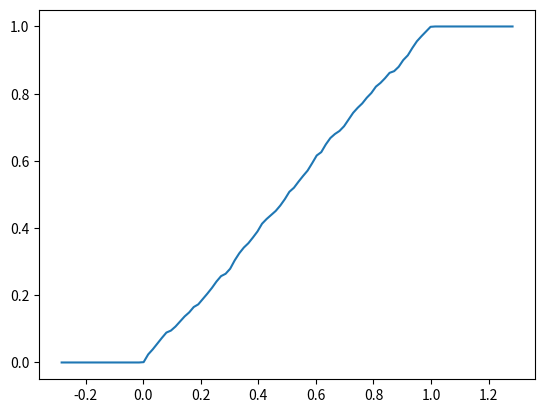

Generate this figure with matplotlib:
# empirical cumulative distribution function (ecdf)

import numpy as np
import matplotlib.pyplot as plt


class ECDF:
    
    observations = 0
    
    def __init__(self, data_sample):
        self.observations = np.asarray(data_sample)
    
    def __call__(self, x):
        return np.mean(self.observations <= x)
    
    def plot(self, a=None, b=None):
        # if [a, b] is not specified
        if not a:
            a = self.observations.min() - self.observations.std()
        if not b:
            b = self.observations.max() + self.observations.std()     
        
        # generate plot
        x = np.linspace(a,b,100)
        f = np.vectorize(self.__call__)
        plt.plot(x, f(x))
        plt.show()
        


# Test code
samples = np.random.rand(10)
F = ECDF(samples)
print(F(0.5))

F.observations = np.random.rand(1000)
print(F(0.5))

F.plot()